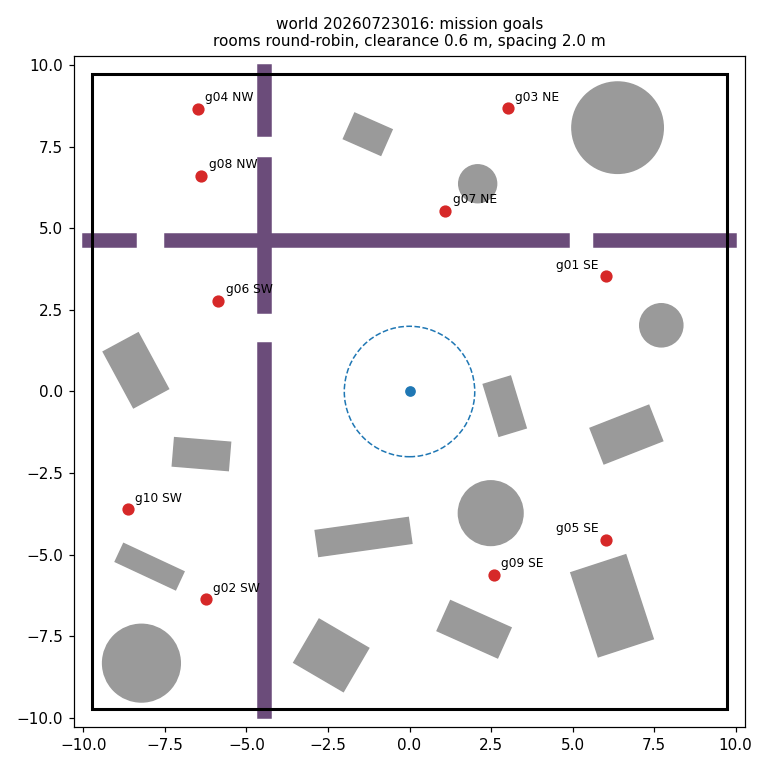

The table this chart was drawn from, first rows:
# world 20260723016: 10 goals, rooms round-robin by area, wall_margin=0.9 clearance=0.6 spacing=2.…, rng=default_rng(20260723016)
mission, room, x, y
g01, SE, 6.03, 3.53
g02, SW, -6.25, -6.37
g03, NE, 3.01, 8.68
g04, NW, -6.49, 8.67
g05, SE, 6.03, -4.55
g06, SW, -5.87, 2.78
g07, NE, 1.10, 5.54
g08, NW, -6.39, 6.61
g09, SE, 2.58, -5.62
g10, SW, -8.64, -3.61
